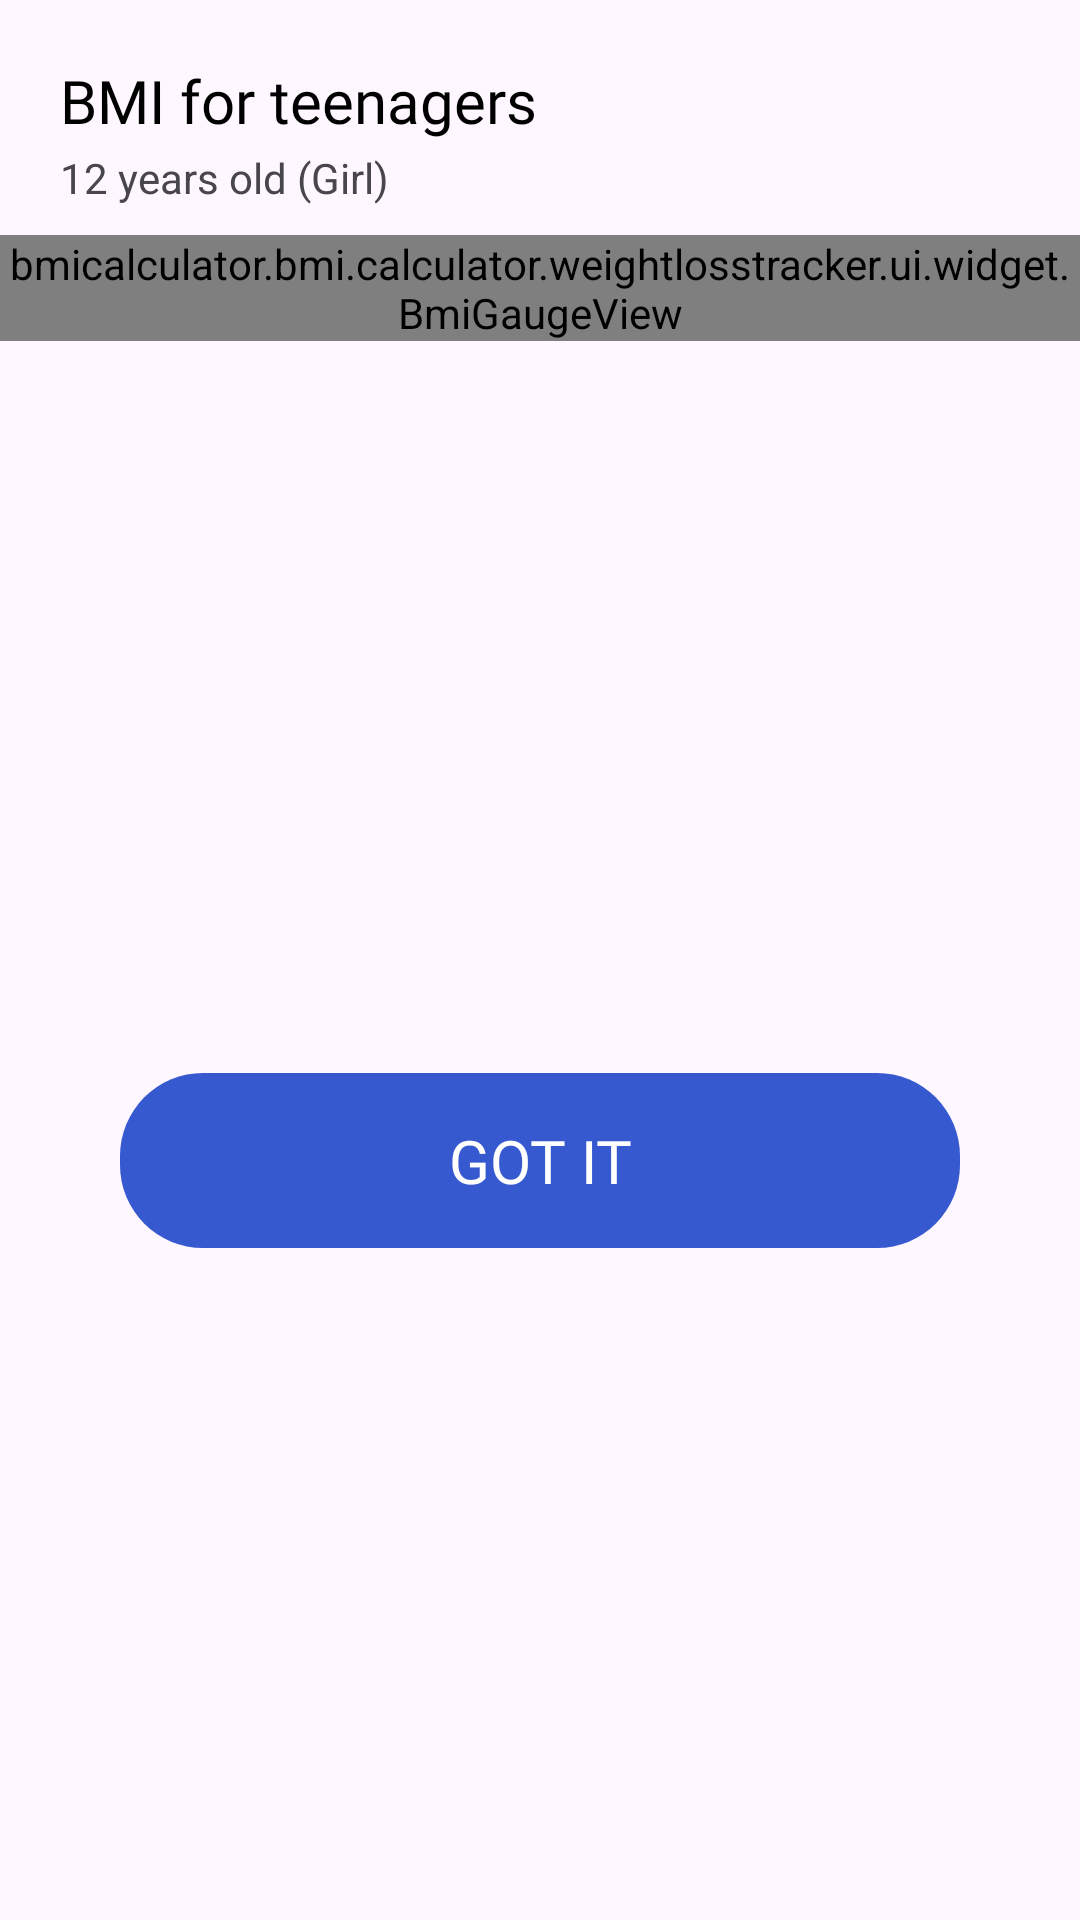

This screen was rendered from an Android layout file. Write that file and the resources it references.
<!-- AndroidManifest.xml: application theme Theme.BMICalculatorWeightLossTracker -->
<!-- res/layout/dialog_bmi_info.xml -->
<?xml version="1.0" encoding="utf-8"?>
<androidx.constraintlayout.widget.ConstraintLayout xmlns:android="http://schemas.android.com/apk/res/android"
    android:layout_width="match_parent"
    android:layout_height="wrap_content"
    xmlns:app="http://schemas.android.com/apk/res-auto"
    xmlns:tools="http://schemas.android.com/tools"
    android:background="@drawable/bg_bottom_sheet_white">

    <androidx.constraintlayout.widget.ConstraintLayout
        android:id="@+id/tip_layout"
        android:layout_width="match_parent"
        android:layout_height="wrap_content"
        app:layout_constraintStart_toStartOf="parent"
        app:layout_constraintTop_toTopOf="parent">

        <TextView
            android:id="@+id/tv_bmi_tip"
            android:layout_width="0dp"
            android:layout_height="wrap_content"
            android:text="@string/bmi_teenager_tip"
            android:textSize="20sp"
            android:textColor="#000000"
            android:layout_marginStart="20dp"
            android:layout_marginTop="20dp"
            android:fontFamily="@font/montserrat_extrabold"
            app:layout_constraintTop_toTopOf="parent"
            app:layout_constraintStart_toStartOf="parent"/>
        <TextView
            android:id="@+id/tv_bmi_tip_value"
            android:layout_width="0dp"
            android:layout_height="wrap_content"
            android:text="12 years old (Girl)"
            android:layout_marginTop="2.5dp"
            app:layout_constraintStart_toStartOf="@+id/tv_bmi_tip"
            app:layout_constraintTop_toBottomOf="@id/tv_bmi_tip"
            />
    </androidx.constraintlayout.widget.ConstraintLayout>

    <bmicalculator.bmi.calculator.weightlosstracker.ui.widget.BmiGaugeView
        android:id="@+id/bmiGauge"
        android:layout_width="match_parent"
        android:layout_height="wrap_content"
        android:layout_marginTop="9.53dp"
        app:layout_constraintTop_toBottomOf="@id/tip_layout"
        app:layout_constraintStart_toStartOf="parent" />
    <androidx.recyclerview.widget.RecyclerView
        android:id="@+id/rvStatus"
        android:layout_width="match_parent"
        android:layout_height="wrap_content"
        android:layout_marginTop="20dp"
        android:paddingStart="15dp"
        android:paddingEnd="30dp"
        android:visibility="visible"
        tools:listitem="@layout/item_bmi_range"
        app:layout_constraintTop_toBottomOf="@+id/bmiGauge"
        app:layout_constraintStart_toStartOf="parent"
        app:layout_constraintEnd_toEndOf="parent" />
    <TextView
        android:id="@+id/btn_got_it"
        android:layout_width="match_parent"
        android:layout_height="wrap_content"
        android:background="@drawable/bg_save_rounded"
        android:gravity="center"
        android:text="@string/got_it"
        android:layout_marginStart="40dp"
        android:layout_marginEnd="40dp"
        android:layout_marginTop="20dp"
        android:layout_marginBottom="20dp"
        android:fontFamily="@font/montserrat_extrabold"
        android:textSize="20sp"
        android:textColor="#FFFFFF"
        android:paddingTop="15.5dp"
        android:paddingBottom="15.5dp"
        app:layout_constraintTop_toBottomOf="@id/rvStatus"
        app:layout_constraintBottom_toBottomOf="parent"/>


</androidx.constraintlayout.widget.ConstraintLayout>
<!-- res/layout/item_bmi_range.xml (included above) -->
<?xml version="1.0" encoding="utf-8"?>
<androidx.constraintlayout.widget.ConstraintLayout xmlns:android="http://schemas.android.com/apk/res/android"
    xmlns:app="http://schemas.android.com/apk/res-auto"

    android:id="@+id/rootView"
    android:layout_width="match_parent"
    android:layout_height="28dp"
    android:paddingHorizontal="15dp">

    <View
        android:id="@+id/viewDot"
        app:layout_constraintBottom_toBottomOf="parent"
        app:layout_constraintStart_toStartOf="parent"
        app:layout_constraintTop_toTopOf="parent"
        android:layout_width="10dp"
        android:includeFontPadding="false"
        android:background="@drawable/bg_cycle"
        android:layout_height="10dp"
       />

    <TextView
        android:id="@+id/tvLabel"
        app:layout_constraintBottom_toBottomOf="parent"
        app:layout_constraintStart_toEndOf="@id/viewDot"
        app:layout_constraintTop_toTopOf="parent"
        android:layout_width="wrap_content"
        android:includeFontPadding="false"
        android:layout_height="wrap_content"
        android:layout_marginStart="10dp"
        android:textSize="14sp"
        android:textColor="#000000"
        android:alpha="0.7"
        android:fontFamily="@font/montserrat_regular"
        android:text="Normal" />

    <TextView
        android:id="@+id/tvRange"
        app:layout_constraintBottom_toBottomOf="parent"
        app:layout_constraintEnd_toEndOf="parent"
        app:layout_constraintTop_toTopOf="parent"
        android:layout_marginEnd="28dp"
        android:includeFontPadding="false"
        android:layout_width="wrap_content"
        android:textColor="#000000"
        android:layout_height="wrap_content"
        android:fontFamily="@font/montserrat_regular"
        android:textSize="14sp"
        android:alpha="0.7"
        android:text="18.5- 24.9"/>

</androidx.constraintlayout.widget.ConstraintLayout>
<!-- resources referenced by this layout -->
<resources>
  <!-- drawable bg_cycle (drawable) -->
  <?xml version="1.0" encoding="utf-8"?>
  <shape xmlns:android="http://schemas.android.com/apk/res/android">
      <solid android:color="#4C6BCF" />
  
      <corners android:radius="5dp" />
  </shape>
  <!-- drawable bg_save_rounded (drawable) -->
  <?xml version="1.0" encoding="utf-8"?>
  <shape xmlns:android="http://schemas.android.com/apk/res/android">
      <solid android:color="#3659CF" />
  
      <corners android:radius="27.5dp" />
  </shape>
  <string name="bmi_teenager_tip">BMI for teenagers</string>
  <string name="got_it">GOT IT</string>
  <style name="Theme.BMICalculatorWeightLossTracker" parent="Base.Theme.BMICalculatorWeightLossTracker" />
  <style name="Base.Theme.BMICalculatorWeightLossTracker" parent="Theme.Material3.DayNight.NoActionBar">
          
          
      </style>
</resources>
